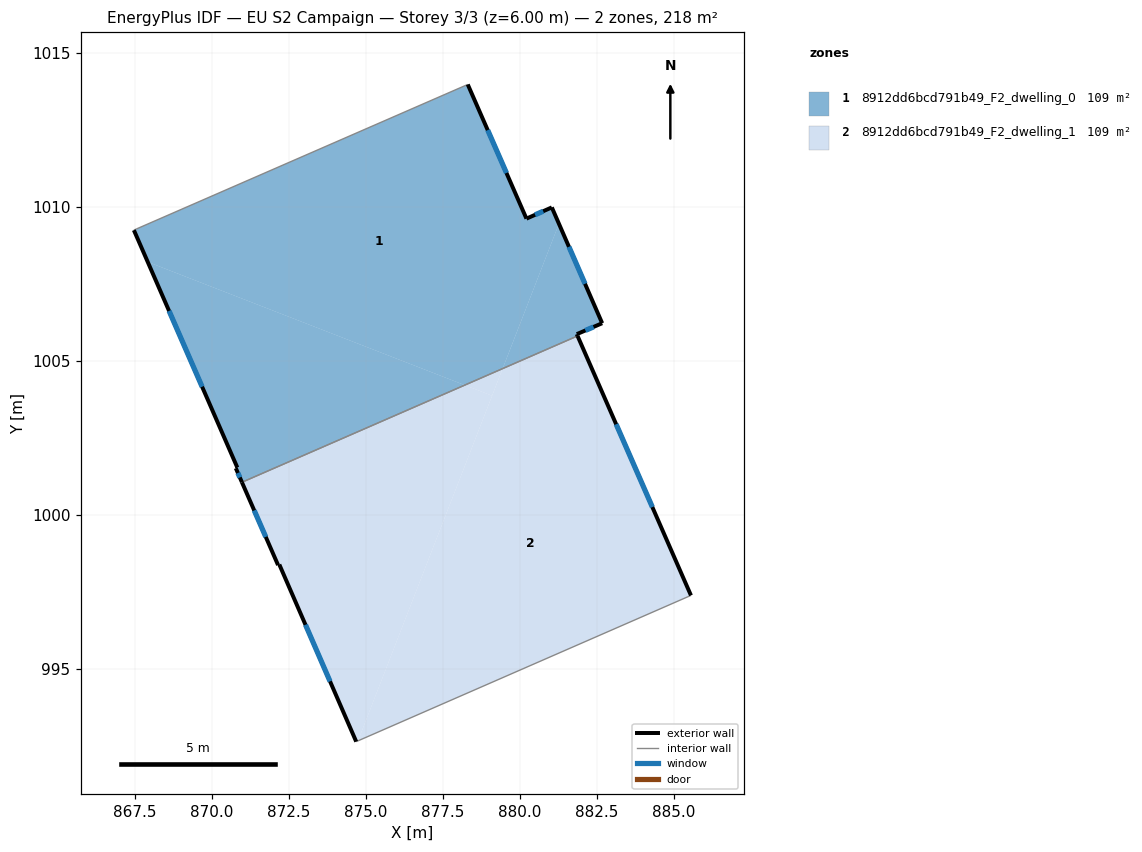
=== STOREY PLAN SPEC (per zone: floor XY polygon, exterior-wall plan segments, windows/doors) ===
zone 1: 8912dd6bcd791b49_F2_dwelling_0  (109.2 m²)
  floor: (878.30, 1013.98) (880.21, 1009.62) (881.03, 1009.99) (881.26, 1009.45) (879.43, 1004.75) (878.20, 1004.21) (867.91, 1008.21) (867.46, 1009.25) (867.54, 1009.28)
  floor: (878.20, 1004.21) (870.97, 1001.06) (870.77, 1001.52) (870.82, 1001.54) (867.91, 1008.21)
  floor: (881.26, 1009.45) (882.67, 1006.22) (881.84, 1005.87) (881.87, 1005.81) (879.43, 1004.75)
  exterior wall: (870.77, 1001.52) – (870.97, 1001.06)  [0.5 m]
    window: (870.84, 1001.36) – (870.90, 1001.21)  [0.2 m²]
  exterior wall: (870.82, 1001.54) – (870.77, 1001.52)  [0.1 m]
  exterior wall: (867.46, 1009.25) – (870.82, 1001.54)  [8.4 m]
    window: (868.60, 1006.62) – (869.68, 1004.16)  [2.6 m²]
  exterior wall: (880.21, 1009.62) – (878.30, 1013.98)  [4.8 m]
    window: (879.56, 1011.10) – (878.95, 1012.49)  [1.5 m²]
  exterior wall: (881.03, 1009.99) – (880.21, 1009.62)  [0.9 m]
    window: (880.75, 1009.86) – (880.49, 1009.74)  [0.3 m²]
  exterior wall: (882.67, 1006.22) – (881.03, 1009.99)  [4.1 m]
    window: (882.11, 1007.50) – (881.59, 1008.71)  [1.3 m²]
  exterior wall: (881.84, 1005.87) – (882.67, 1006.22)  [0.9 m]
    window: (882.12, 1005.99) – (882.39, 1006.10)  [0.3 m²]
  exterior wall: (881.87, 1005.81) – (881.84, 1005.87)  [0.1 m]
  interior walls: 3
zone 2: 8912dd6bcd791b49_F2_dwelling_1  (109.2 m²)
  floor: (879.09, 1003.87) (874.74, 992.66) (874.68, 992.64) (872.18, 998.39) (872.14, 998.37) (870.97, 1001.06) (878.20, 1004.21)
  floor: (881.87, 1005.81) (885.55, 997.38) (874.74, 992.66) (879.43, 1004.75)
  floor: (879.43, 1004.75) (879.09, 1003.87) (878.20, 1004.21)
  exterior wall: (872.14, 998.37) – (872.18, 998.39)  [0.0 m]
  exterior wall: (870.97, 1001.06) – (872.14, 998.37)  [2.9 m]
    window: (871.37, 1000.14) – (871.74, 999.28)  [0.9 m²]
  exterior wall: (885.55, 997.38) – (881.87, 1005.81)  [9.2 m]
    window: (884.30, 1000.25) – (883.12, 1002.94)  [2.8 m²]
  exterior wall: (872.18, 998.39) – (874.68, 992.64)  [6.3 m]
    window: (873.03, 996.43) – (873.83, 994.59)  [1.9 m²]
  interior walls: 2

=== DERIVED (storey summary) ===
Building: EU S2 Campaign
Storey: 3 of 3  (floor level z = 6.00 m)
Storey gross floor area: 218.3 m²
Zones on this storey: 2
  - 8912dd6bcd791b49_F2_dwelling_0: floor 109.2 m²; exterior wall 19.7 m (59.0 m²); 6 window(s) 6.0 m²; WWR 10.1%
  - 8912dd6bcd791b49_F2_dwelling_1: floor 109.2 m²; exterior wall 18.4 m (55.3 m²); 3 window(s) 5.6 m²; WWR 10.2%
Zone adjacency (shared interzone walls):
  - 8912dd6bcd791b49_F2_dwelling_0 ↔ 8912dd6bcd791b49_F2_dwelling_1